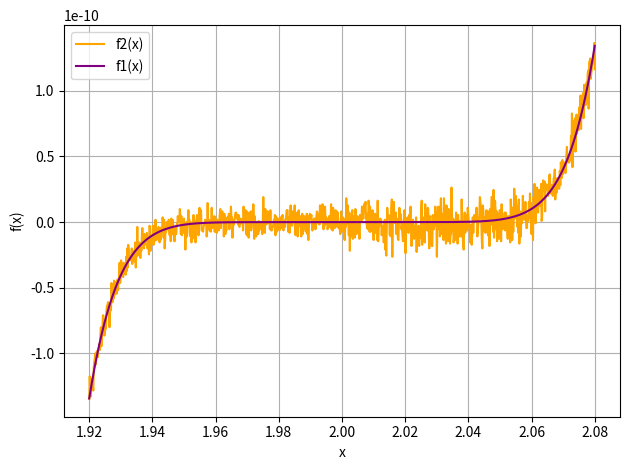

Reproduce this figure in Python.
import numpy as np
import matplotlib.pyplot as plt

def f1(x):
    return (x-2)**9

def f2(x):
    return (x**9) - (18*x**8) + (144*x**7) - \
           (672*x**6) + (2016*x**5) - (4032*x**4) + \
           (5376*x**3) - (4608*x**2) + (2304*x) - 512

x = np.linspace(1.920, 2.080, 1000)

y1 = f1(x)
y2 = f2(x)

plt.figure()
# f2 visivelmente é mais ruidosa, pois, por performar mais operações de ponto flutuante,
# está sujeita a maiores erros numéricos acumulados.
plt.plot(x, y2, color='orange', label='f2(x)', linewidth=1.5)
plt.plot(x, y1, color='purple', label='f1(x)', linewidth=1.5)

plt.xlabel('x')
plt.ylabel('f(x)')
plt.legend()
plt.grid(True)
plt.tight_layout()
plt.show()